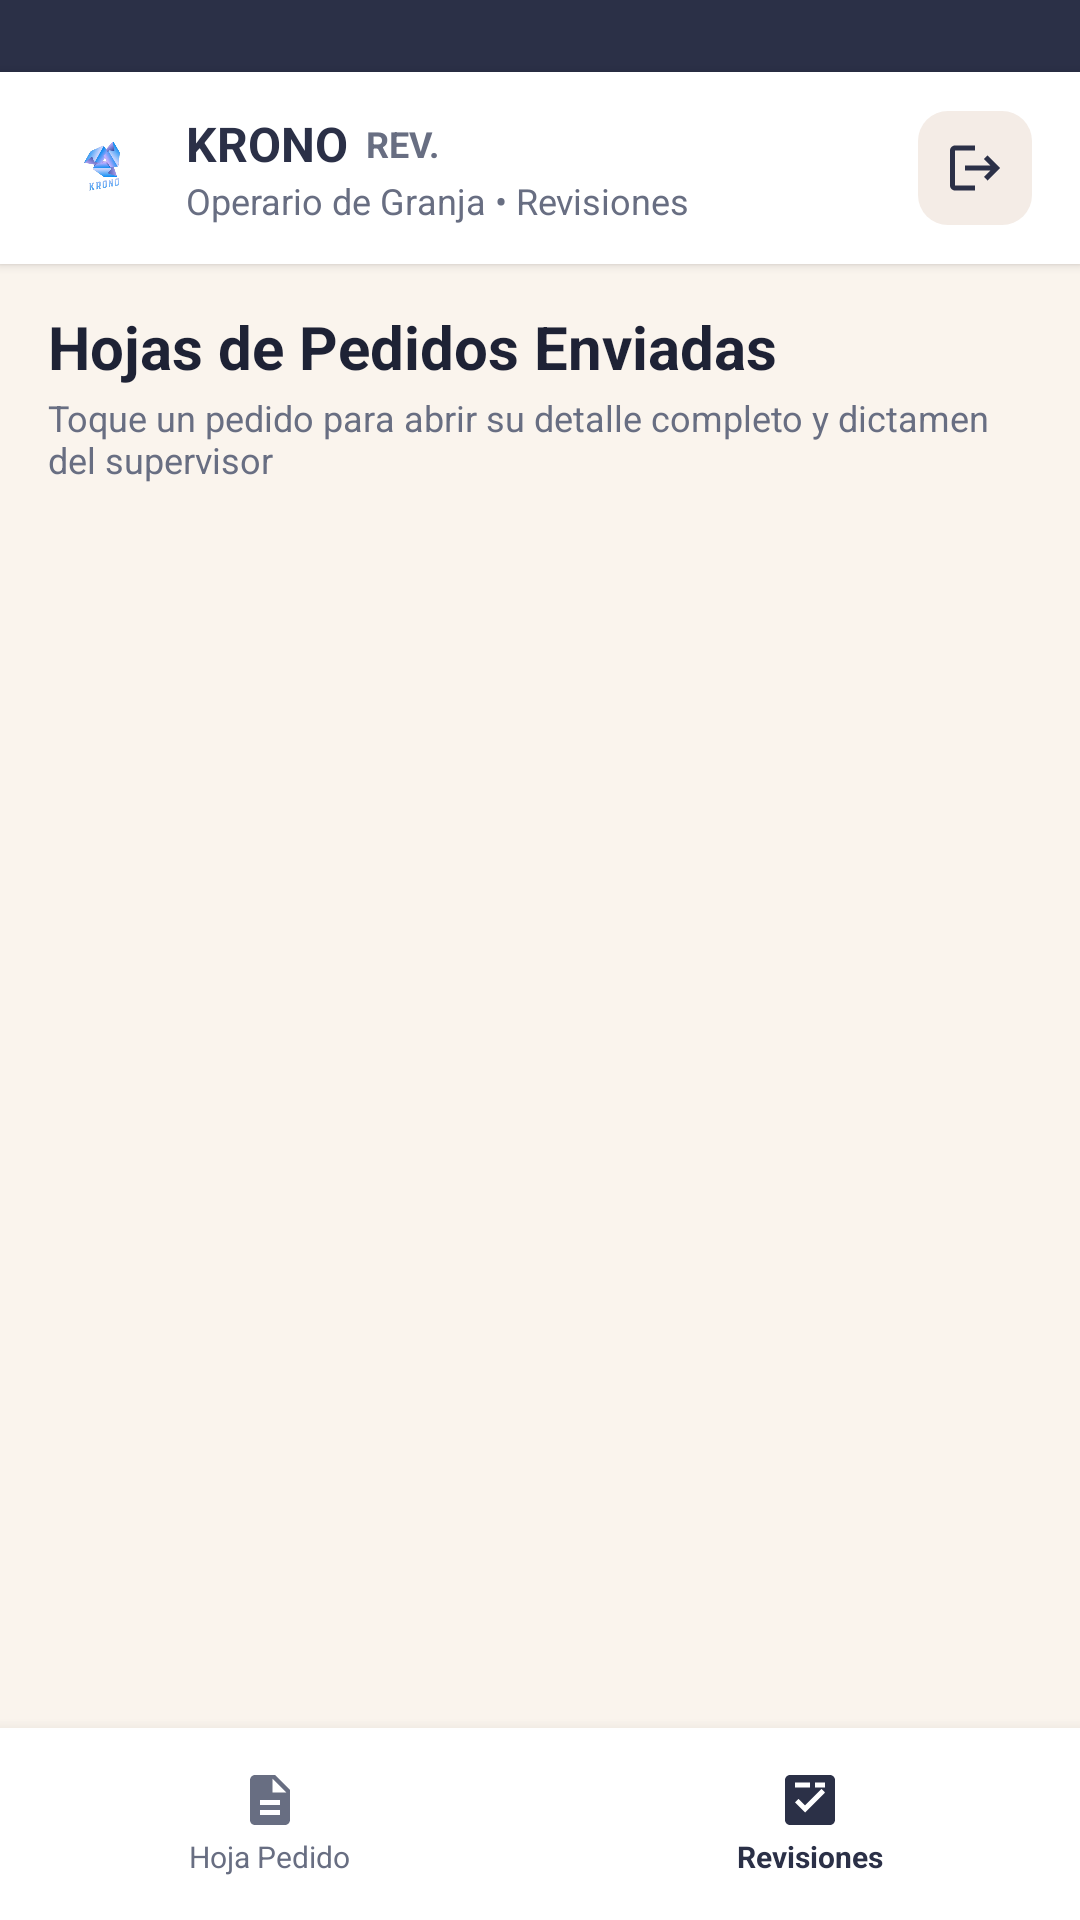

This screen was rendered from an Android layout file. Write that file and the resources it references.
<!-- AndroidManifest.xml: application theme Theme.Ferreteria -->
<!-- res/layout/activity_ope_revision.xml -->
<?xml version="1.0" encoding="utf-8"?>
<RelativeLayout xmlns:android="http://schemas.android.com/apk/res/android"
    xmlns:app="http://schemas.android.com/apk/res-auto"
    xmlns:tools="http://schemas.android.com/tools"
    android:layout_width="match_parent"
    android:layout_height="match_parent"
    android:background="@color/krono_bg"
    tools:context=".OperarioActivity">

    
    <View
        android:id="@+id/statusBarBg"
        android:layout_width="match_parent"
        android:layout_height="24dp"
        android:layout_alignParentTop="true"
        android:background="@color/krono_navy" />

    
    <LinearLayout
        android:id="@+id/topBar"
        android:layout_width="match_parent"
        android:layout_height="64dp"
        android:layout_below="@id/statusBarBg"
        android:background="@color/white"
        android:elevation="2dp"
        android:gravity="center_vertical"
        android:orientation="horizontal"
        android:paddingHorizontal="16dp">

        <ImageView
            android:layout_width="36dp"
            android:layout_height="36dp"
            android:contentDescription="@string/cd_logo"
            android:src="@drawable/logo" />

        <LinearLayout
            android:layout_width="0dp"
            android:layout_height="wrap_content"
            android:layout_marginStart="10dp"
            android:layout_weight="1"
            android:orientation="vertical">

            <LinearLayout
                android:layout_width="wrap_content"
                android:layout_height="wrap_content"
                android:gravity="center_vertical">

                <TextView
                    android:layout_width="wrap_content"
                    android:layout_height="wrap_content"
                    android:text="@string/app_name"
                    android:textColor="@color/krono_navy"
                    android:textSize="16sp"
                    android:textStyle="bold" />

                <TextView
                    android:layout_width="wrap_content"
                    android:layout_height="wrap_content"
                    android:layout_marginStart="6dp"
                    android:text="REV."
                    android:textColor="@color/krono_text_secondary"
                    android:textSize="12sp"
                    android:textStyle="bold" />
            </LinearLayout>

            <TextView
                android:id="@+id/txtOperarioSubTitle"
                android:layout_width="wrap_content"
                android:layout_height="wrap_content"
                android:text="Operario de Granja • Revisiones"
                android:textColor="@color/krono_text_secondary"
                android:textSize="12sp" />
        </LinearLayout>

        
        <FrameLayout
            android:id="@+id/btnBackLogin"
            android:layout_width="38dp"
            android:layout_height="38dp"
            android:background="@drawable/bg_icon_container"
            android:clickable="true"
            android:contentDescription="Cerrar sesión"
            android:focusable="true">

            <ImageView
                android:layout_width="20dp"
                android:layout_height="20dp"
                android:layout_gravity="center"
                android:contentDescription="Cerrar sesión"
                android:src="@drawable/ic_logout"
                app:tint="@color/krono_navy" />
        </FrameLayout>
    </LinearLayout>

    
    <LinearLayout
        android:id="@+id/bottomNav"
        android:layout_width="match_parent"
        android:layout_height="64dp"
        android:layout_alignParentBottom="true"
        android:background="@color/white"
        android:elevation="8dp"
        android:orientation="horizontal">

        
        <LinearLayout
            android:id="@+id/tabPedido"
            android:layout_width="0dp"
            android:layout_height="match_parent"
            android:layout_weight="1"
            android:gravity="center"
            android:orientation="vertical">

            <ImageView
                android:layout_width="20dp"
                android:layout_height="20dp"
                android:contentDescription="Hoja Pedido"
                android:src="@drawable/ic_description"
                app:tint="@color/krono_text_secondary" />

            <TextView
                android:layout_width="wrap_content"
                android:layout_height="wrap_content"
                android:layout_marginTop="2dp"
                android:text="Hoja Pedido"
                android:textColor="@color/krono_text_secondary"
                android:textSize="10sp" />
        </LinearLayout>

        
        <LinearLayout
            android:id="@+id/tabRevisiones"
            android:layout_width="0dp"
            android:layout_height="match_parent"
            android:layout_weight="1"
            android:gravity="center"
            android:orientation="vertical">

            <ImageView
                android:layout_width="20dp"
                android:layout_height="20dp"
                android:contentDescription="Revisiones"
                android:src="@drawable/ic_fact_check"
                app:tint="@color/krono_navy" />

            <TextView
                android:layout_width="wrap_content"
                android:layout_height="wrap_content"
                android:layout_marginTop="2dp"
                android:text="Revisiones"
                android:textColor="@color/krono_navy"
                android:textSize="10sp"
                android:textStyle="bold" />
        </LinearLayout>
    </LinearLayout>

    
    <ScrollView
        android:id="@+id/scrollViewRevisiones"
        android:layout_width="match_parent"
        android:layout_height="match_parent"
        android:layout_above="@id/bottomNav"
        android:layout_below="@id/topBar"
        android:fillViewport="true">

        <LinearLayout
            android:id="@+id/contentRevisiones"
            android:layout_width="match_parent"
            android:layout_height="wrap_content"
            android:orientation="vertical"
            android:paddingHorizontal="16dp"
            android:paddingTop="14dp"
            android:paddingBottom="24dp">

            
            <TextView
                android:layout_width="wrap_content"
                android:layout_height="wrap_content"
                android:text="Hojas de Pedidos Enviadas"
                android:textColor="@color/krono_navy_dark"
                android:textSize="20sp"
                android:textStyle="bold" />

            <TextView
                android:layout_width="wrap_content"
                android:layout_height="wrap_content"
                android:layout_marginTop="2dp"
                android:text="Toque un pedido para abrir su detalle completo y dictamen del supervisor"
                android:textColor="@color/krono_text_secondary"
                android:textSize="12sp" />

            
            <LinearLayout
                android:id="@+id/containerRevisiones"
                android:layout_width="match_parent"
                android:layout_height="wrap_content"
                android:layout_marginTop="14dp"
                android:orientation="vertical" />

        </LinearLayout>
    </ScrollView>

</RelativeLayout>
<!-- resources referenced by this layout -->
<resources>
  <color name="krono_bg">#FAF4ED</color>
  <color name="krono_navy">#2B3047</color>
  <color name="krono_navy_dark">#1E2235</color>
  <color name="krono_text_secondary">#686E82</color>
  <color name="white">#FFFFFFFF</color>
  <!-- drawable bg_icon_container (drawable) -->
  <?xml version="1.0" encoding="utf-8"?>
  <shape xmlns:android="http://schemas.android.com/apk/res/android"
      android:shape="rectangle">
      <solid android:color="@color/krono_chip_bg" />
      <corners android:radius="10dp" />
  </shape>
  <!-- drawable ic_description (drawable) -->
  <vector xmlns:android="http://schemas.android.com/apk/res/android"
      android:width="24dp"
      android:height="24dp"
      android:viewportWidth="24"
      android:viewportHeight="24">
    <path
        android:fillColor="#FF2B3047"
        android:pathData="M14,2H6c-1.1,0 -1.99,0.9 -1.99,2L4,20c0,1.1 0.89,2 1.99,2H18c1.1,0 2,-0.9 2,-2V8l-6,-6zM16,18H8v-2h8v2zM16,14H8v-2h8v2zM13,9V3.5L18.5,9H13z"/>
  </vector>
  <!-- drawable ic_fact_check (drawable) -->
  <vector xmlns:android="http://schemas.android.com/apk/res/android"
      android:width="24dp"
      android:height="24dp"
      android:viewportWidth="24"
      android:viewportHeight="24">
    <path
        android:fillColor="#FF2B3047"
        android:pathData="M20,2H4c-1.1,0 -2,0.9 -2,2v16c0,1.1 0.9,2 2,2h16c1.1,0 2,-0.9 2,-2V4c0,-1.1 -0.9,-2 -2,-2zM10,17l-4,-4 1.41,-1.41L10,14.17l6.59,-6.59L18,9l-8,8zM14,5h4v2h-4V5zM6,5h6v2H6V5z"/>
  </vector>
  <!-- drawable ic_logout (drawable) -->
  <vector xmlns:android="http://schemas.android.com/apk/res/android"
      android:width="24dp"
      android:height="24dp"
      android:viewportWidth="24"
      android:viewportHeight="24">
      <path
          android:fillColor="@color/krono_navy"
          android:pathData="M17,7l-1.41,1.41L18.17,11H8v2h10.17l-2.58,2.58L17,17l5,-5L17,7zM4,5h8V3H4C2.9,3,2,3.9,2,5v14c0,1.1,0.9,2,2,2h8v-2H4V5z" />
  </vector>
  <!-- drawable logo: png bitmap (drawable, 70136 bytes) -->
  <string name="app_name">KRONO</string>
  <string name="cd_logo">KRONO Logo</string>
  <style name="Theme.Ferreteria" parent="Base.Theme.Ferreteria" />
  <color name="krono_chip_bg">#F4ECE6</color>
  <style name="Base.Theme.Ferreteria" parent="Theme.Material3.DayNight.NoActionBar">
          <item name="android:statusBarColor">@color/krono_navy</item>
          <item name="android:windowLightStatusBar">false</item>
          <item name="colorPrimary">@color/krono_navy</item>
      </style>
</resources>
